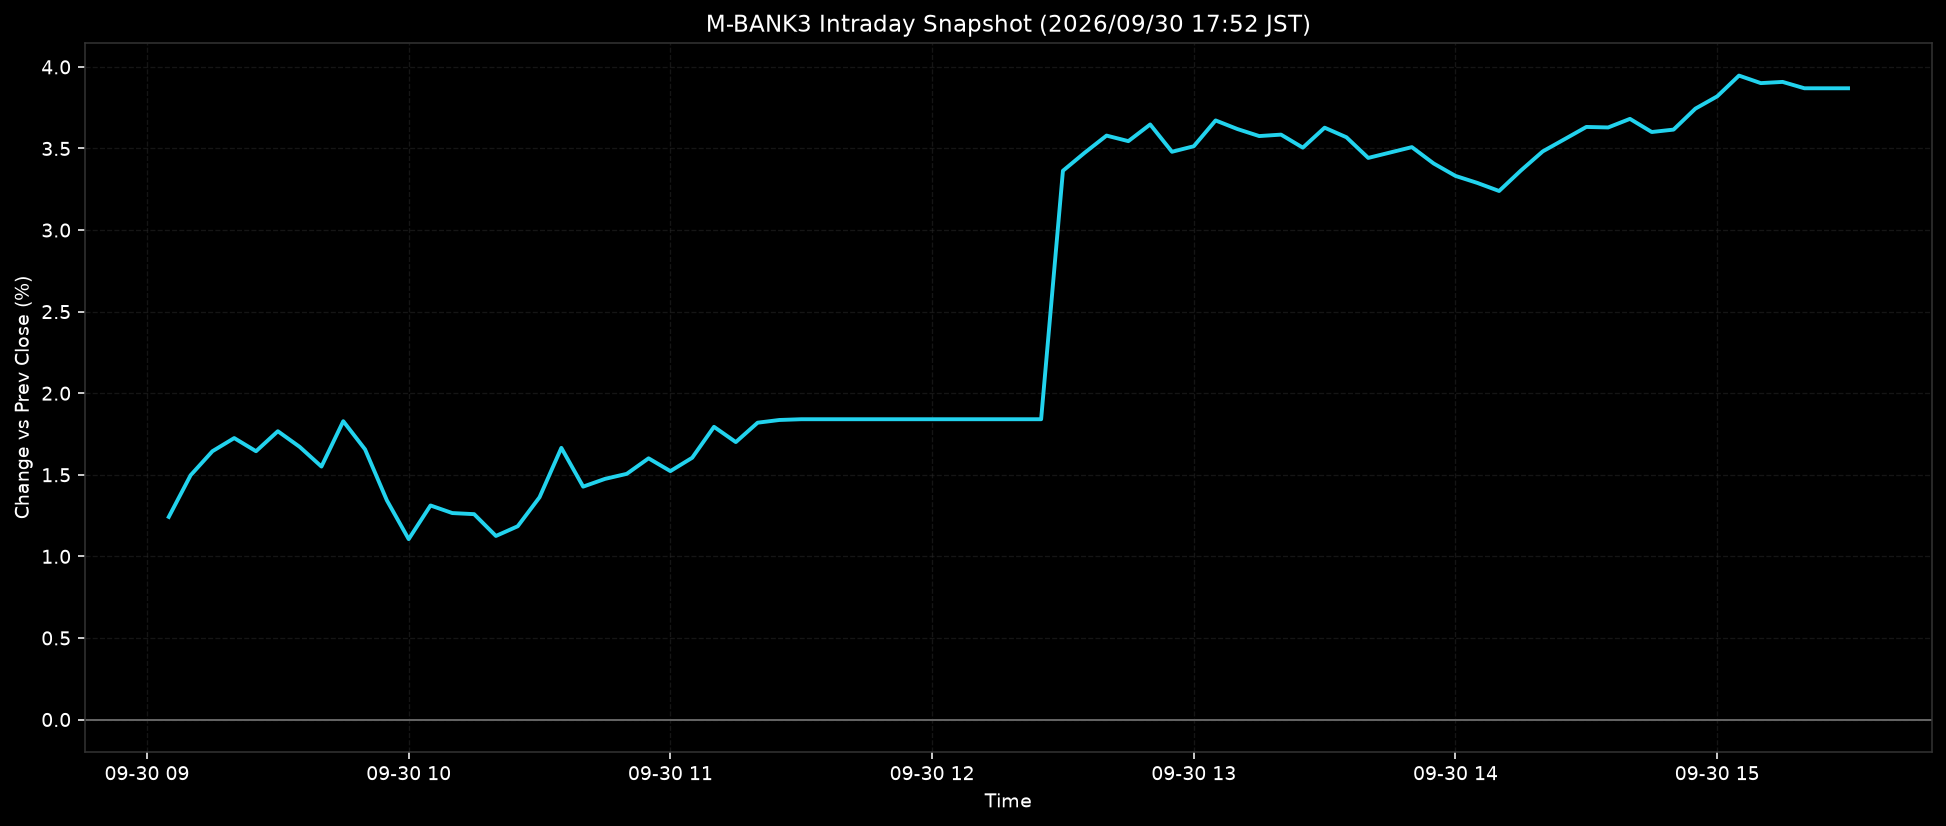

The data file committed next to this chart (first rows):
ts, pct
2026-09-30T09:05:00+0900, 1.242
2026-09-30T09:10:00+0900, 1.497
2026-09-30T09:15:00+0900, 1.644
2026-09-30T09:20:00+0900, 1.725
2026-09-30T09:25:00+0900, 1.644
2026-09-30T09:30:00+0900, 1.767
2026-09-30T09:35:00+0900, 1.671
2026-09-30T09:40:00+0900, 1.55
2026-09-30T09:45:00+0900, 1.829
2026-09-30T09:50:00+0900, 1.656
2026-09-30T09:55:00+0900, 1.343
2026-09-30T10:00:00+0900, 1.106
2026-09-30T10:05:00+0900, 1.312
2026-09-30T10:10:00+0900, 1.265
2026-09-30T10:15:00+0900, 1.259
2026-09-30T10:20:00+0900, 1.125
2026-09-30T10:25:00+0900, 1.185
2026-09-30T10:30:00+0900, 1.362
2026-09-30T10:35:00+0900, 1.665
2026-09-30T10:40:00+0900, 1.427
2026-09-30T10:45:00+0900, 1.475
2026-09-30T10:50:00+0900, 1.506
2026-09-30T10:55:00+0900, 1.601
2026-09-30T11:00:00+0900, 1.522
2026-09-30T11:05:00+0900, 1.604
2026-09-30T11:10:00+0900, 1.794
2026-09-30T11:15:00+0900, 1.7
2026-09-30T11:20:00+0900, 1.819
2026-09-30T11:25:00+0900, 1.836
2026-09-30T11:30:00+0900, 1.841
2026-09-30T11:35:00+0900, 1.841
2026-09-30T11:40:00+0900, 1.841
2026-09-30T11:45:00+0900, 1.841
2026-09-30T11:50:00+0900, 1.841
2026-09-30T11:55:00+0900, 1.841
2026-09-30T12:00:00+0900, 1.841
2026-09-30T12:05:00+0900, 1.841
2026-09-30T12:10:00+0900, 1.841
2026-09-30T12:15:00+0900, 1.841
2026-09-30T12:20:00+0900, 1.841
2026-09-30T12:25:00+0900, 1.841
2026-09-30T12:30:00+0900, 3.363
2026-09-30T12:35:00+0900, 3.474
2026-09-30T12:40:00+0900, 3.579
2026-09-30T12:45:00+0900, 3.545
2026-09-30T12:50:00+0900, 3.647
2026-09-30T12:55:00+0900, 3.48
2026-09-30T13:00:00+0900, 3.514
2026-09-30T13:05:00+0900, 3.672
2026-09-30T13:10:00+0900, 3.619
2026-09-30T13:15:00+0900, 3.576
2026-09-30T13:20:00+0900, 3.585
2026-09-30T13:25:00+0900, 3.505
2026-09-30T13:30:00+0900, 3.627
2026-09-30T13:35:00+0900, 3.569
2026-09-30T13:40:00+0900, 3.442
2026-09-30T13:45:00+0900, 3.475
2026-09-30T13:50:00+0900, 3.508
2026-09-30T13:55:00+0900, 3.408
2026-09-30T14:00:00+0900, 3.332
... 18 more rows
